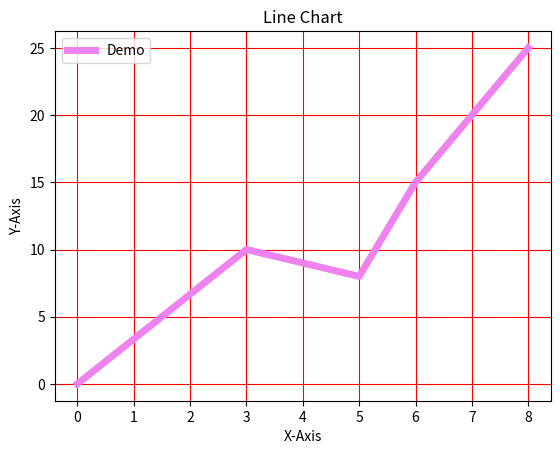

Write the Python code that produced this figure.
"""
There are various types  of methods in line chart
1. .title("")           To declare the title
2. .xlabel("")          To declare the name of x-axis
3. .ylabel("")          To declare the name of y-axis
4. .show()              Display the output
5. .Legend()            To display the information
6. .grid(color="")      To specify color as in the background grids
7. .subplot()           To declare a new plot under a plot.
"""

print("plot is only used for line chart.")
import matplotlib.pyplot as plt
a1=[0,3,5,6,8]
a2=[0,10,8,15,25]
plt.plot(a1,a2,label="Demo",color="Violet",linewidth=5)
plt.title("Line Chart")
plt.xlabel("X-Axis")
plt.ylabel("Y-Axis")
plt.grid(color="Red")
plt.legend()
plt.show()